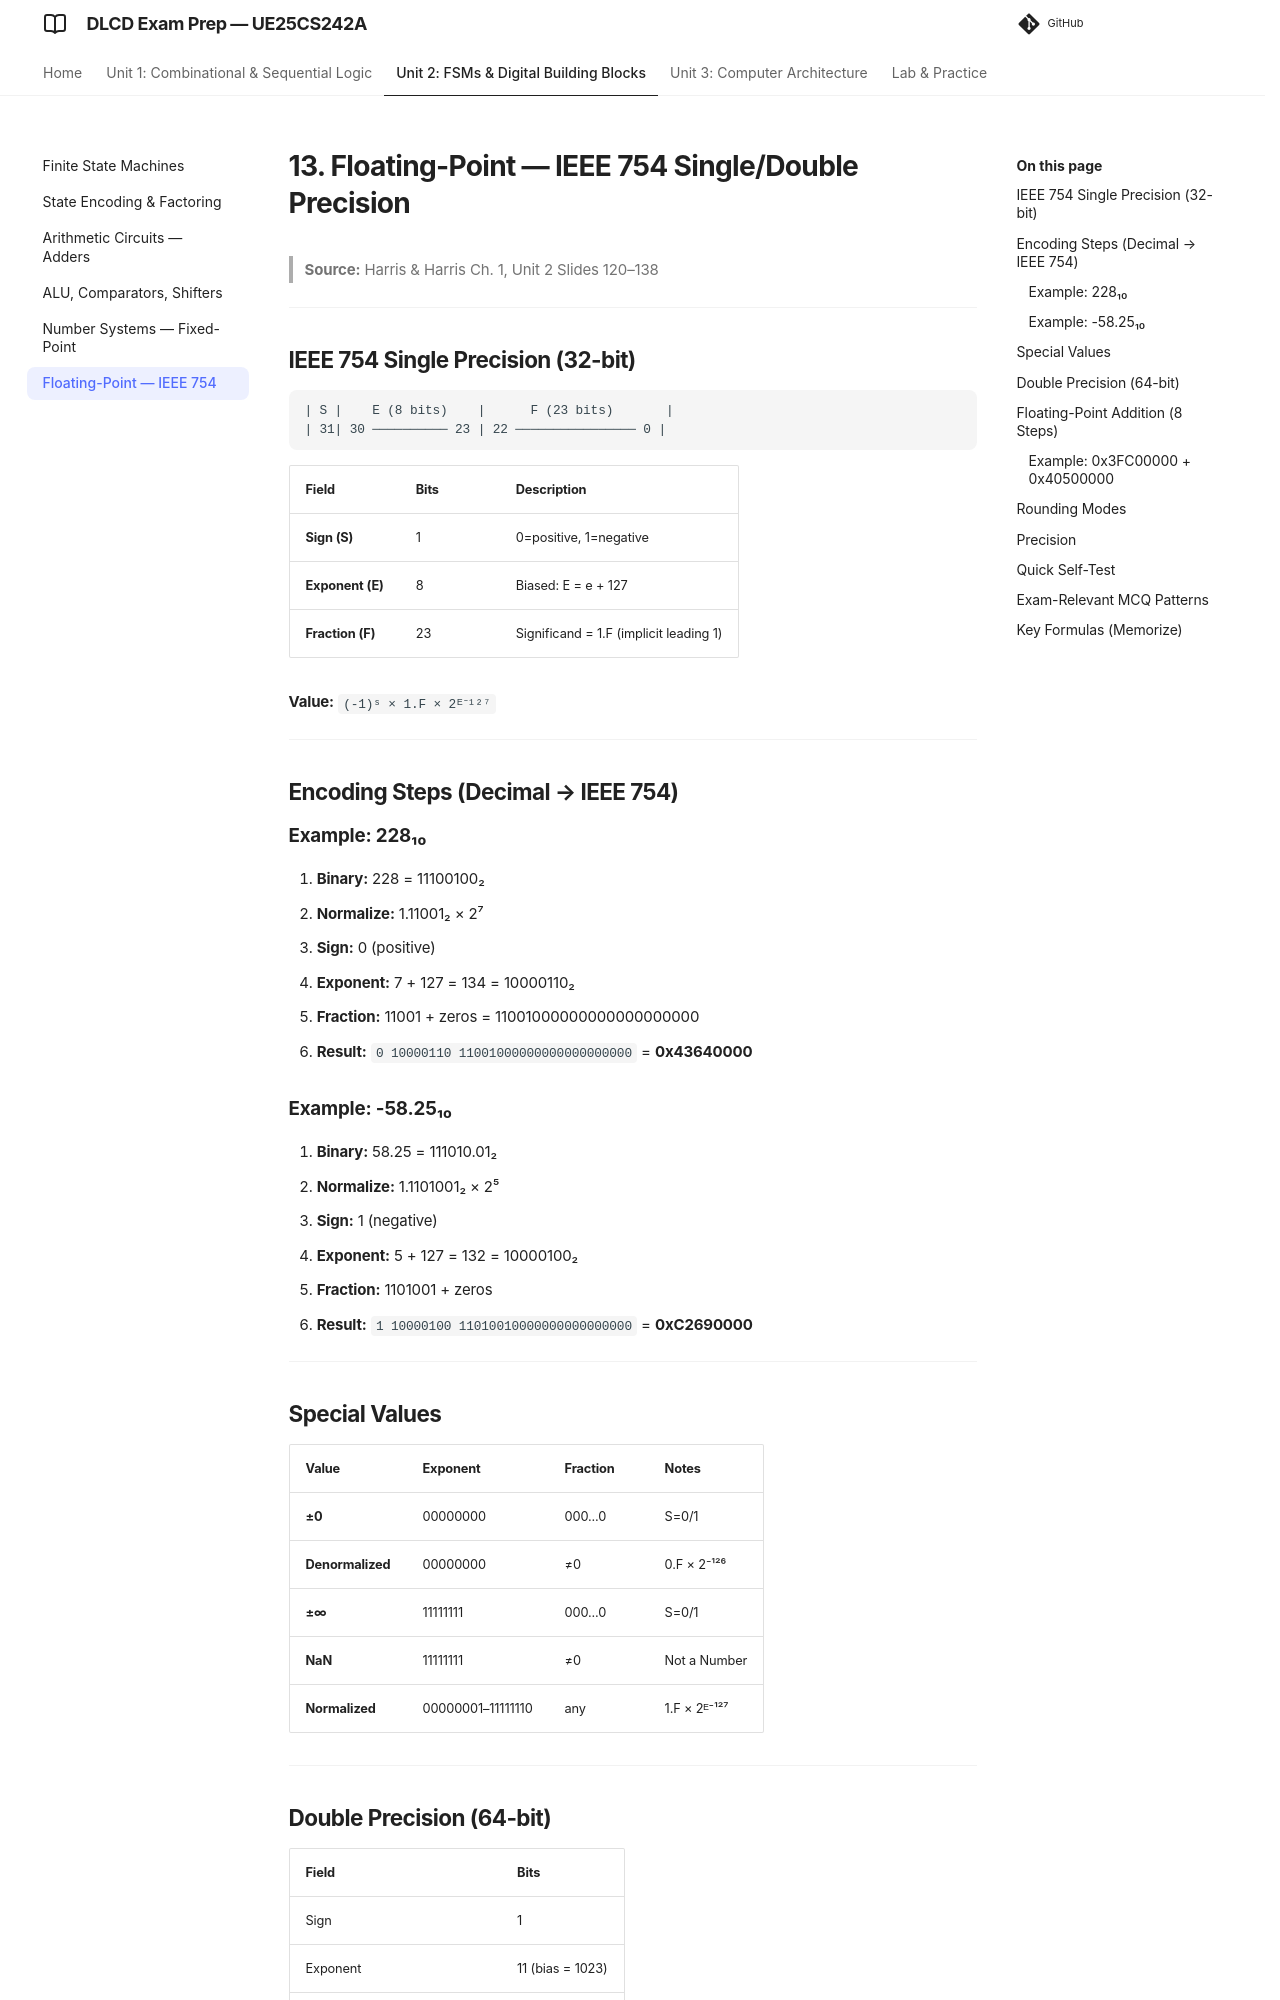

repository: imyash0722/SEM3-DLCD-UE25CS242A-STUDY-MATERIAL · page: 13_floating-point-ieee754/index.html · generator: mkdocs

# 13. Floating-Point — IEEE 754 Single/Double Precision

> **Source:** Harris & Harris Ch. 1, Unit 2 Slides 120–138

---

## IEEE 754 Single Precision (32-bit)

```
| S |    E (8 bits)    |      F (23 bits)       |
| 31| 30 ────────── 23 | 22 ──────────────── 0 |
```

| Field | Bits | Description |
|-------|------|-------------|
| **Sign (S)** | 1 | 0=positive, 1=negative |
| **Exponent (E)** | 8 | Biased: E = e + 127 |
| **Fraction (F)** | 23 | Significand = 1.F (implicit leading 1) |

**Value:** `(-1)ˢ × 1.F × 2ᴱ⁻¹²⁷`

---

## Encoding Steps (Decimal → IEEE 754)

### Example: 228₁₀
1. **Binary:** 228 = 11100100₂
2. **Normalize:** 1.11001₂ × 2⁷
3. **Sign:** 0 (positive)
4. **Exponent:** 7 + 127 = 134 = 10000110₂
5. **Fraction:** 11001 + zeros = 11001000000000000000000
6. **Result:** `0 10000110 11001000000000000000000` = **0x43640000**

### Example: -58.25₁₀
1. **Binary:** 58.25 = 111010.01₂
2. **Normalize:** 1.1101001₂ × 2⁵
3. **Sign:** 1 (negative)
4. **Exponent:** 5 + 127 = 132 = 10000100₂
5. **Fraction:** 1101001 + zeros
6. **Result:** `1 10000100 11010010000000000000000` = **0xC2690000**

---

## Special Values

| Value | Exponent | Fraction | Notes |
|-------|----------|----------|-------|
| **±0** | 00000000 | 000...0 | S=0/1 |
| **Denormalized** | 00000000 | ≠0 | 0.F × 2⁻¹²⁶ |
| **±∞** | 11111111 | 000...0 | S=0/1 |
| **NaN** | 11111111 | ≠0 | Not a Number |
| **Normalized** | 00000001–11111110 | any | 1.F × 2ᴱ⁻¹²⁷ |

---
